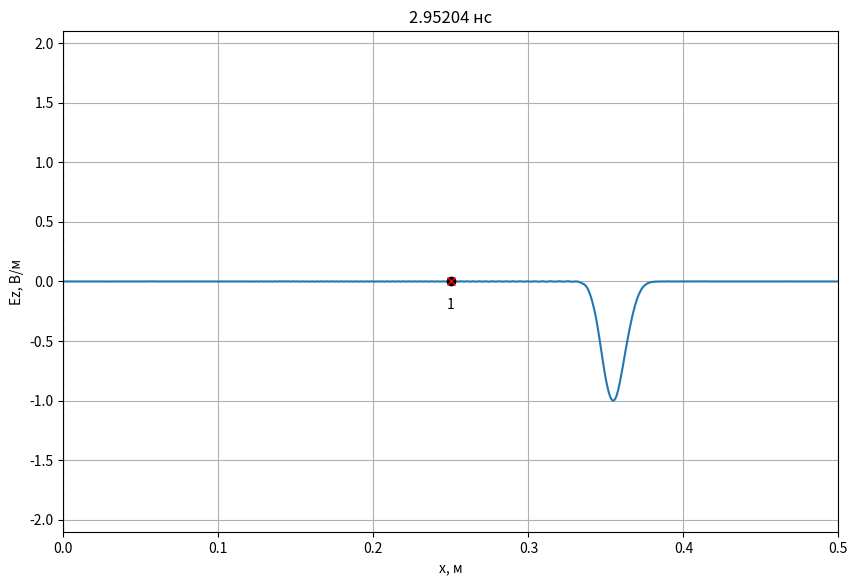
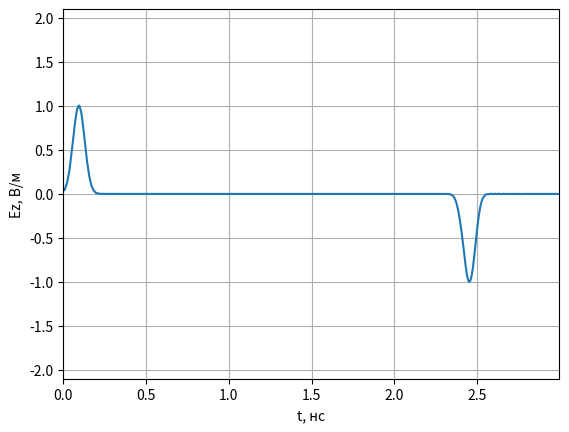
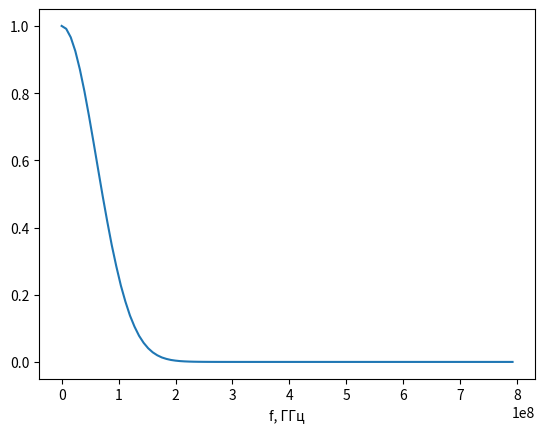

The matplotlib source for these figures, in order:
# -*- coding: utf-8 -*-
import math
import pylab
import numpy as np
import numpy.typing as npt
from abc import ABCMeta, abstractmethod
from typing import List, Optional
import matplotlib.pyplot as plt

class Probe:
    '''
    Класс для хранения временного сигнала в пробнике.
    '''
    def __init__(self, position: int, maxTime: int):
        '''
        position - положение пробника (номер ячейки).
        maxTime - максимально количество временных шагов для хранения в пробнике.
        '''
        self.position = position

        # Временные сигналы для полей E и H
        self.E = np.zeros(maxTime)
        self.H = np.zeros(maxTime)

        # Номер временного шага для сохранения полей
        self._time = 0

    def addData(self, E: npt.NDArray[float], H: npt.NDArray[float]):
        '''
        Добавить данные по полям E и H в пробник.
        '''
        self.E[self._time] = E[self.position]
        self.H[self._time] = H[self.position]
        self._time += 1

class AnimateFieldDisplay:
    '''
    Класс для отображения анимации распространения ЭМ волны в пространстве
    '''
    def __init__(self,
                 dx: float,
                 dt: float,
                 maxXSize: int,
                 minYSize: float, maxYSize: float,
                 yLabel: str,
                 title: Optional[str] = None
                 ):
        '''
        dx - дискрет по простарнству, м
        dt - дискрет по времени, сек
        maxXSize - размер области моделирования в отсчетах.
        minYSize, maxYSize - интервал отображения графика по оси Y.
        yLabel - метка для оси Y
        '''
        self.maxXSize = maxXSize
        self.minYSize = minYSize
        self.maxYSize = maxYSize
        self._xList = None
        self._line = None
        self._xlabel = 'x, м'
        self._ylabel = yLabel
        self._probeStyle = 'xr'
        self._sourceStyle = 'ok'
        self._dx = dx
        self._dt = dt
        self._title = title

    def activate(self):
        '''
        Инициализировать окно с анимацией
        '''
        self._xList = np.arange(self.maxXSize) * self._dx

        # Включить интерактивный режим для анимации
        pylab.ion()

        # Создание окна для графика
        self._fig, self._ax = pylab.subplots(
            figsize=(10, 6.5))

        if self._title is not None:
            self._fig.suptitle(self._title)

        # Установка отображаемых интервалов по осям
        self._ax.set_xlim(0, self.maxXSize * self._dx)
        self._ax.set_ylim(self.minYSize, self.maxYSize)

        # Установка меток по осям
        self._ax.set_xlabel(self._xlabel)
        self._ax.set_ylabel(self._ylabel)

        # Включить сетку на графике
        self._ax.grid()

        # Отобразить поле в начальный момент времени
        self._line, = self._ax.plot(self._xList, np.zeros(self.maxXSize))

    def drawProbes(self, probesPos: List[int]):
        '''
        Нарисовать пробники.

        probesPos - список координат пробников для регистрации временных
            сигналов (в отсчетах).
        '''
        # Отобразить положение пробника
        self._ax.plot(np.array(probesPos) * self._dx,
                      [0] * len(probesPos), self._probeStyle)

        for n, pos in enumerate(probesPos):
            self._ax.text(
                pos * self._dx,
                0,
                '\n{n}'.format(n=n + 1),
                verticalalignment='top',
                horizontalalignment='center')

    def drawSources(self, sourcesPos: List[int]):
        '''
        Нарисовать источники.

        sourcesPos - список координат источников (в отсчетах).
        '''
        # Отобразить положение пробника
        self._ax.plot(np.array(sourcesPos) * self._dx,
                      [0] * len(sourcesPos), self._sourceStyle)

    def drawBoundary(self, position: int):
        '''
        Нарисовать границу в области моделирования.

        position - координата X границы (в отсчетах).
        '''
        self._ax.plot([position * self._dx, position * self._dx],
                      [self.minYSize, self.maxYSize],
                      '--k')

    def stop(self):
        '''
        Остановить анимацию
        '''
        pylab.ioff()

    def updateData(self, data: npt.NDArray[float], timeCount: int):
        '''
        Обновить данные с распределением поля в пространстве
        '''
        self._line.set_ydata(data)
        time_str = '{:.5f}'.format(timeCount * self._dt * 1e9)
        self._ax.set_title(f'{time_str} нс')
        self._fig.canvas.draw()
        self._fig.canvas.flush_events()


def showProbeSignals(probes: List[Probe], minYSize: float, maxYSize: float):
    '''
    Показать графики сигналов, зарегистрированых в датчиках.

    probes - список экземпляров класса Probe.
    minYSize, maxYSize - интервал отображения графика по оси Y.
    '''
    # Создание окна с графиков
    fig, ax = plt.subplots()

    # Настройка внешнего вида графиков
    ax.set_xlim(0, len(probes[0].E) * dt * 1e9)
    ax.set_ylim(minYSize, maxYSize)
    ax.set_xlabel('t, нс')
    ax.set_ylabel('Ez, В/м')
    ax.grid()
    time_list = np.arange(len(probes[0].E)) * dt * 1e9
    # Вывод сигналов в окно
    for probe in probes:
        ax.plot(time_list, probe.E)

    # Показать окно с графиками
    plt.show()

class Source1D(metaclass=ABCMeta):
    '''
    Базовый класс для всех источников одномерного метода FDTD
    '''
    @abstractmethod
    def getE(self, time):
        '''
        Метод должен возвращать значение поля источника в момент времени time
        '''
        pass

    def getH(self, time):
        return 0.0

class SourcePlaneWave(metaclass=ABCMeta):
    @abstractmethod
    def getE(self, position, time):
        pass

class Source(Source1D):
    def __init__(self, source: SourcePlaneWave,
                 sourcePos: float,
                 Sc: float = 1.0,
                 eps: float = 1.0,
                 mu: float = 1.0):
        self.source = source
        self.sourcePos = sourcePos
        self.Sc = Sc
        self.eps = eps
        self.mu = mu
        self.W0 = 120.0 * np.pi

    def getH(self, time):
        return -(self.Sc / (self.W0 * self.mu)) * (self.source.getE(self.sourcePos, time) - self.source.getE(self.sourcePos - 1, time))

    def getE(self, time):
        return (self.Sc / np.sqrt(self.eps * self.mu)) * (self.source.getE(self.sourcePos - 0.5, time + 0.5) + self.source.getE(self.sourcePos + 0.5, time + 0.5))

    
class Probe:
    '''
    Класс для хранения временного сигнала в пробнике.
    '''

    def __init__(self, position: int, maxTime: int):
        '''
        position - положение пробника (номер ячейки).
        maxTime - максимально количество временных шагов для хранения в пробнике.
        '''
        self.position = position

        # Временные сигналы для полей E и H
        self.E = np.zeros(maxTime)
        self.H = np.zeros(maxTime)

        # Номер временного шага для сохранения полей
        self._time = 0

    def addData(self, E: npt.NDArray[float], H: npt.NDArray[float]):
        '''
        Добавить данные по полям E и H в пробник.
        '''
        self.E[self._time] = E[self.position]
        self.H[self._time] = H[self.position]
        self._time += 1

class LayerContinuous:
    def __init__(self,
                 xmin: float,
                 xmax: float = None,
                 eps: float = 1.0,
                 mu: float = 1.0,
                 sigma: float = 0.0):
        self.xmin = xmin
        self.xmax = xmax
        self.eps = eps
        self.mu = mu
        self.sigma = sigma
        
class LayerDiscrete:
    def __init__(self,
                 xmin: int,
                 xmax: int = None,
                 eps: float = 1.0,
                 mu: float = 1.0,
                 sigma: float = 0.0):
        self.xmin = xmin
        self.xmax = xmax
        self.eps = eps
        self.mu = mu
        self.sigma = sigma

class Sampler:
    def __init__(self, discrete: float):
        self.discrete = discrete

    def sample(self, x: float) -> int:
        return math.floor(x / self.discrete + 0.5)

def sampleLayer(layer_cont: LayerContinuous, sampler: Sampler) -> LayerDiscrete:
    start_discrete = sampler.sample(layer_cont.xmin)
    end_discrete = (sampler.sample(layer_cont.xmax)
                    if layer_cont.xmax is not None
                    else None)
    return LayerDiscrete(start_discrete, end_discrete,
                         layer_cont.eps, layer_cont.mu, layer_cont.sigma)

def fillMedium(layer: LayerDiscrete,
               eps: npt.NDArray[np.float64],
               mu: npt.NDArray[np.float64],
               sigma: npt.NDArray[np.float64]):
    if layer.xmax is not None:
        eps[layer.xmin: layer.xmax] = layer.eps
        mu[layer.xmin: layer.xmax] = layer.mu
        sigma[layer.xmin: layer.xmax] = layer.sigma
    else:
        eps[layer.xmin:] = layer.eps
        mu[layer.xmin:] = layer.mu
        sigma[layer.xmin:] = layer.sigma

class Gaussian(Source1D):
    '''
    Источник, создающий дифференцированный гауссов импульс
    '''

    def __init__(self, magnitude, dg, wg):
        '''
        magnitude - максимальное значение в источнике;
        dg - коэффициент, задающий начальную задержку гауссова импульса;
        wg - коэффициент, задающий ширину гауссова импульса.
        '''
        self.magnitude = magnitude
        self.dg = dg
        self.wg = wg

    def getE(self, v, time):
        e = (time - self.dg) / self.wg
        return self.magnitude * np.exp(-(e ** 2))

if __name__ == '__main__':

    # Используемые константы
    # Волновое сопротивление свободного пространства
    W0 = 120.0 * np.pi

    # Скорость света в вакууме
    c = 299792458.0

    # Электрическая постоянная
    eps0 = 8.854187817e-12

    # Параметры моделирования
    # Частота сигнала, Гц
    f_Hz = 1.0e9

    # Дискрет по пространству в м
    dx = 1e-3

    wavelength = c / f_Hz
    Nl = wavelength / dx

    # Число Куранта
    Sc = 1.0

    # Размер области моделирования в м
    maxSize_m = 0.5

    # Время расчета в секундах
    maxTime_s = 3e-9

    # Положение источника в м
    sourcePos_m = 0.25

    # Координаты датчиков для регистрации поля в м
    probesPos_m = [0.25]

    # Параметры слоев
    layers_cont = [LayerContinuous(xmin = 0, eps = 2.0, sigma = 0.0)]

    # Скорость обновления графика поля
    speed_refresh = 15

    # Дискрет по времени
    dt = dx * Sc / c

    sampler_x = Sampler(dx)
    sampler_t = Sampler(dt)

    # Время расчета в отсчетах
    maxTime = sampler_t.sample(maxTime_s)

    # Размер области моделирования в отсчетах
    maxSize = sampler_x.sample(maxSize_m)

    # Положение источника в отсчетах
    sourcePos = sampler_x.sample(sourcePos_m)

    layers = [sampleLayer(layer, sampler_x) for layer in layers_cont]

    # Датчики для регистрации поля
    probesPos = [sampler_x.sample(pos) for pos in probesPos_m]
    probes = [Probe(pos, maxTime) for pos in probesPos]

    # Вывод параметров моделирования
    print(f'Число Куранта: {Sc}')
    print(f'Размер области моделирования: {maxSize_m} м')
    print(f'Время расчета: {maxTime_s * 1e9} нс')
    print(f'Координата источника: {sourcePos_m} м')
    print(f'Частота сигнала: {f_Hz * 1e-9} ГГц')
    print(f'Длина волны: {wavelength} м')
    print(f'Количество отсчетов на длину волны (Nl): {Nl}')
    probes_m_str = ', '.join(['{:.6f}'.format(pos) for pos in probesPos_m])
    print(f'Дискрет по пространству: {dx} м')
    print(f'Дискрет по времени: {dt * 1e9} нс')
    print(f'Координата пробника [м]: {probes_m_str}')
    print()
    print(f'Размер области моделирования: {maxSize} отсч.')
    print(f'Время расчета: {maxTime} отсч.')
    print(f'Координата источника: {sourcePos} отсч.')
    probes_str = ', '.join(['{}'.format(pos) for pos in probesPos])
    print(f'Координата пробника [отсч.]: {probes_str}')

    # Параметры среды
    # Диэлектрическая проницаемость
    eps = np.ones(maxSize)
    
    # Магнитная проницаемость
    mu = np.ones(maxSize - 1)

    # Проводимость
    sigma = np.zeros(maxSize)

    for layer in layers:
        fillMedium(layer, eps, mu, sigma)

    # Коэффициенты для учета потерь
    loss = np.zeros(maxSize)
    ceze = (1.0 - loss) / (1.0 + loss)
    cezh = W0 / (eps * (1.0 + loss))

    # Расчет коэффициентов для граничных условий
    tempRight = Sc / np.sqrt(mu[-1] * eps[-1])
    koeffABCRight = (tempRight - 1) / (tempRight + 1)

    # Источник
    magnitude = 1.0
    signal = Gaussian(1.0,30,15)
    source = Source(signal, 0.0, Sc, eps[sourcePos], mu[sourcePos])

    Ez = np.zeros(maxSize)
    Hy = np.zeros(maxSize - 1)

    # Параметры отображения поля E
    display_field = Ez
    display_ylabel = 'Ez, В/м'
    display_ymin = -2.1
    display_ymax = 2.1

    # Создание экземпляра класса для отображения
    # распределения поля в пространстве
    display = AnimateFieldDisplay(dx, dt,
                                        maxSize,
                                        display_ymin, display_ymax,
                                        display_ylabel)

    display.activate()
    display.drawSources([sourcePos])
    display.drawProbes(probesPos)
    for layer in layers:
        display.drawBoundary(layer.xmin)
        if layer.xmax is not None:
            display.drawBoundary(layer.xmax)

    for t in range(1, maxTime):
        # Расчет компоненты поля H
        Hy = Hy + (Ez[1:] - Ez[:-1]) * Sc / (W0 * mu)

        # Источник возбуждения
        Hy[sourcePos - 1] += source.getH(t)
        # Ez[1] в предыдущий момент времени
        oldEzLeft = Ez[1]

        # Ez[-2] в предыдущий момент времени
        oldEzRight = Ez[-2]
    
        # Расчет компоненты поля E
        Ez[1:-1] = ceze[1: -1] * Ez[1: -1] + cezh[1: -1] * (Hy[1:] - Hy[: -1])

        # Граничные условия ABC первой степени
        Ez[-1] = oldEzRight + koeffABCRight * (Ez[-2] - Ez[-1])
        oldEzRight = Ez[-2]
        
        # Источник возбуждения
        Ez[sourcePos] += source.getE(t)

        # Регистрация поля в датчиках
        for probe in probes:
            probe.addData(Ez, Hy)

        if t % speed_refresh == 0:
            display.updateData(display_field, t)

    # Отображение сигнала, сохраненного в пробнике
    showProbeSignals(probes, -2.1, 2.1)

    # Построение спектра
    plt.figure(3)
    t  = np.arange(1250)
    sp  = np.fft.fft(Ez)
    freq = np.fft.fftfreq(t.shape[-1])
    plt.plot (abs(freq[:100]) * 10e9, (sp.real[:100] **2 + sp.imag[:100] ** 2) / max(abs(sp.real[:100] **2 + sp.imag[:100] ** 2)))
    plt.xlabel('f, ГГц')
    display.stop()
    plt.show()
